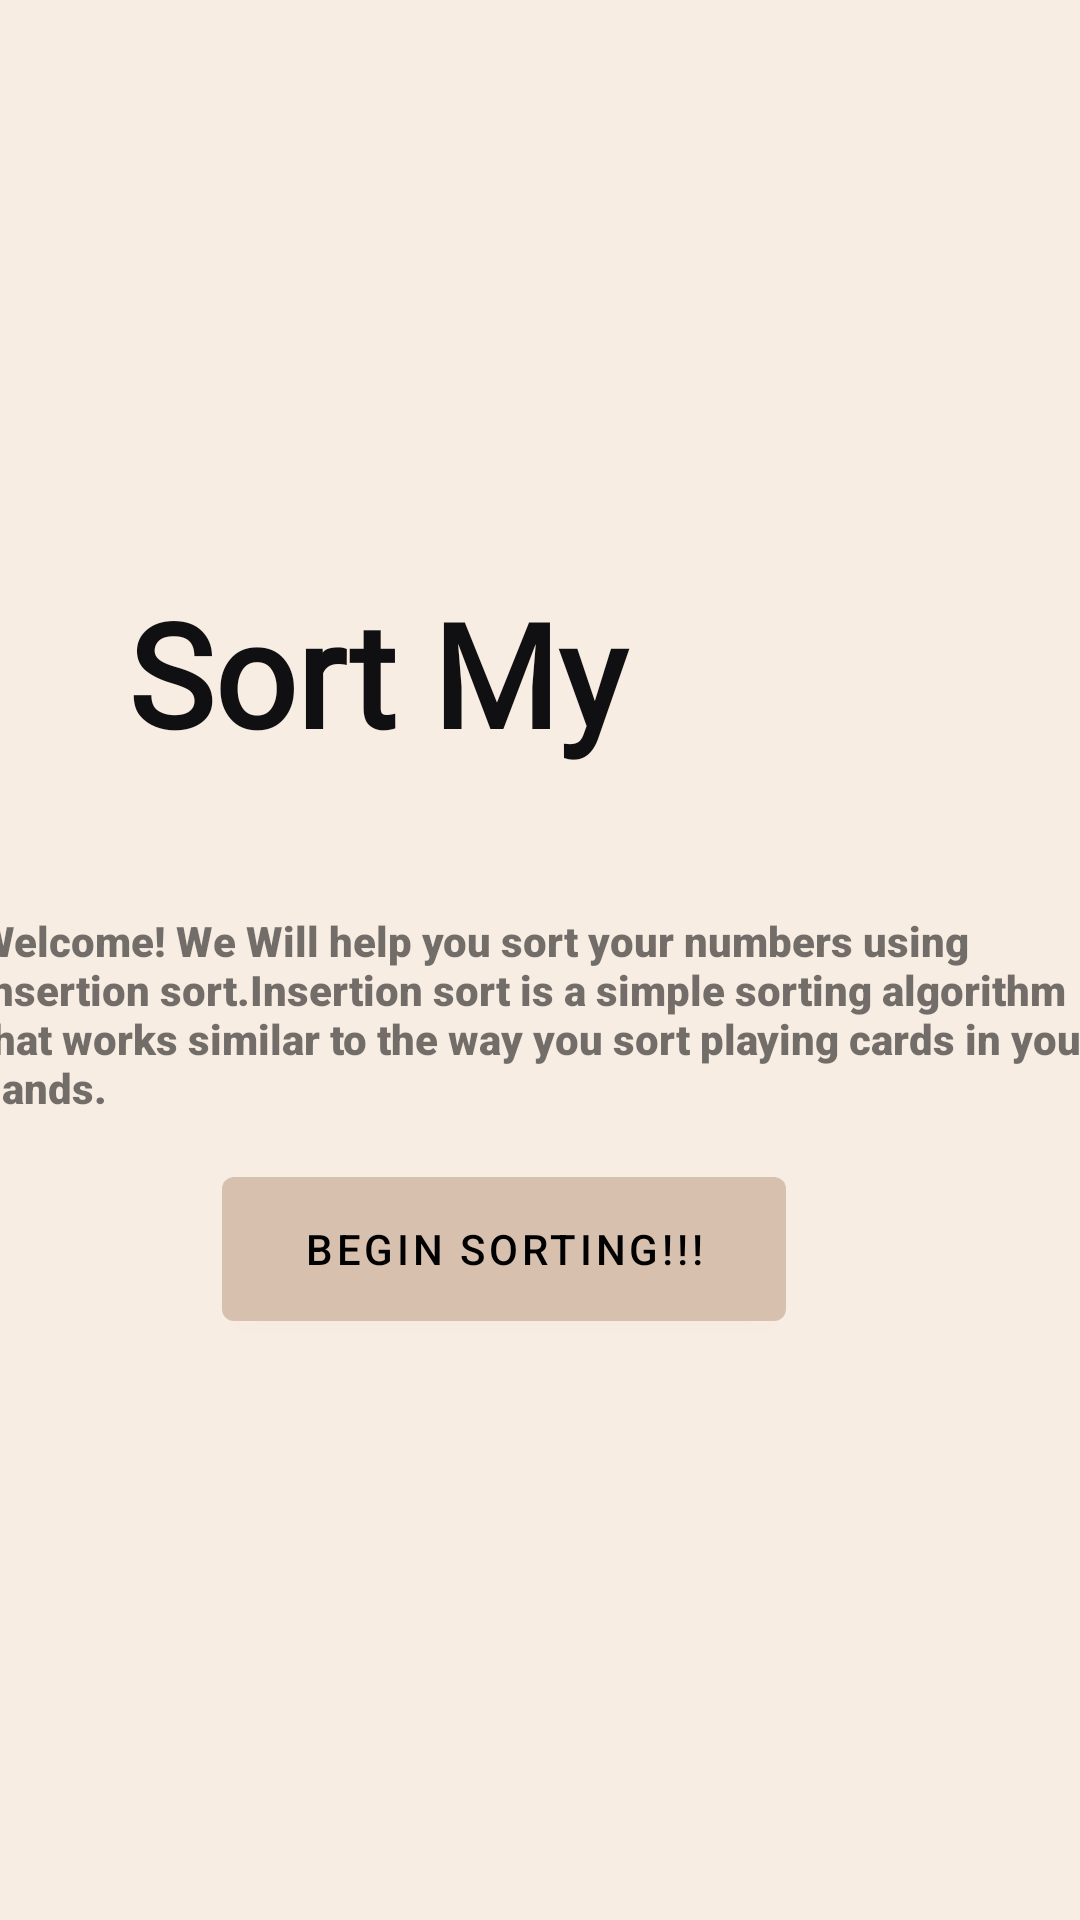

Layout XML and referenced resources for this Android screen:
<!-- AndroidManifest.xml: application theme Theme.SortMyNumber -->
<!-- res/layout/fragment_first.xml -->
<?xml version="1.0" encoding="utf-8"?>
<androidx.constraintlayout.widget.ConstraintLayout xmlns:android="http://schemas.android.com/apk/res/android"
    xmlns:app="http://schemas.android.com/apk/res-auto"
    xmlns:tools="http://schemas.android.com/tools"
    android:layout_width="match_parent"
    android:layout_height="match_parent"
    android:background="#F8EDE3"
    tools:context=".FirstFragment">

    <Button
        android:id="@+id/button_first"
        android:layout_width="188dp"
        android:layout_height="60dp"
        android:text="@string/next"
        app:layout_constraintBottom_toBottomOf="parent"
        app:layout_constraintEnd_toEndOf="parent"
        app:layout_constraintHorizontal_bias="0.43"
        app:layout_constraintStart_toStartOf="parent"
        app:layout_constraintTop_toTopOf="parent"
        app:layout_constraintVertical_bias="0.666" />

    <TextView
        android:id="@+id/textView"
        android:layout_width="274dp"
        android:layout_height="65dp"
        android:layout_marginTop="192dp"
        android:fontFamily="@font/aguafina_script"
        android:text="@string/first_fragment_label"
        android:textColor="#101013"
        android:textSize="48sp"
        android:textStyle="bold"
        app:layout_constraintEnd_toEndOf="parent"
        app:layout_constraintHorizontal_bias="0.496"
        app:layout_constraintStart_toStartOf="parent"
        app:layout_constraintTop_toTopOf="parent" />

    <TextView
        android:id="@+id/textView2"
        android:layout_width="377dp"
        android:layout_height="65dp"
        android:layout_marginTop="304dp"
        android:fontFamily="sans-serif-black"
        android:text="@string/about_app"
        app:layout_constraintEnd_toEndOf="parent"
        app:layout_constraintHorizontal_bias="0.47"
        app:layout_constraintStart_toStartOf="parent"
        app:layout_constraintTop_toTopOf="parent" />

</androidx.constraintlayout.widget.ConstraintLayout>
<!-- resources referenced by this layout -->
<resources>
  <string name="about_app">Welcome! We Will help you sort your numbers using insertion sort.Insertion sort is a simple sorting algorithm that works similar to the way you sort playing cards in your hands.</string>
  <string name="first_fragment_label">Sort My Number</string>
  <string name="next">Begin Sorting!!!</string>
  <style name="Theme.SortMyNumber" parent="Theme.MaterialComponents.DayNight.DarkActionBar">
          
          <item name="colorPrimary">@color/brown</item>
          <item name="colorPrimaryVariant">@color/cream</item>
          <item name="colorOnPrimary">@color/black</item>
          
          <item name="colorSecondary">@color/black</item>
          <item name="colorSecondaryVariant">@color/black</item>
          <item name="colorOnSecondary">@color/black</item>
          
          <item name="android:statusBarColor" tools:targetApi="l">?attr/colorPrimary</item>
          
      </style>
  <color name="brown">#D7C0AE</color>
  <color name="cream">#F8EDE3</color>
  <color name="black">#FF000000</color>
</resources>
